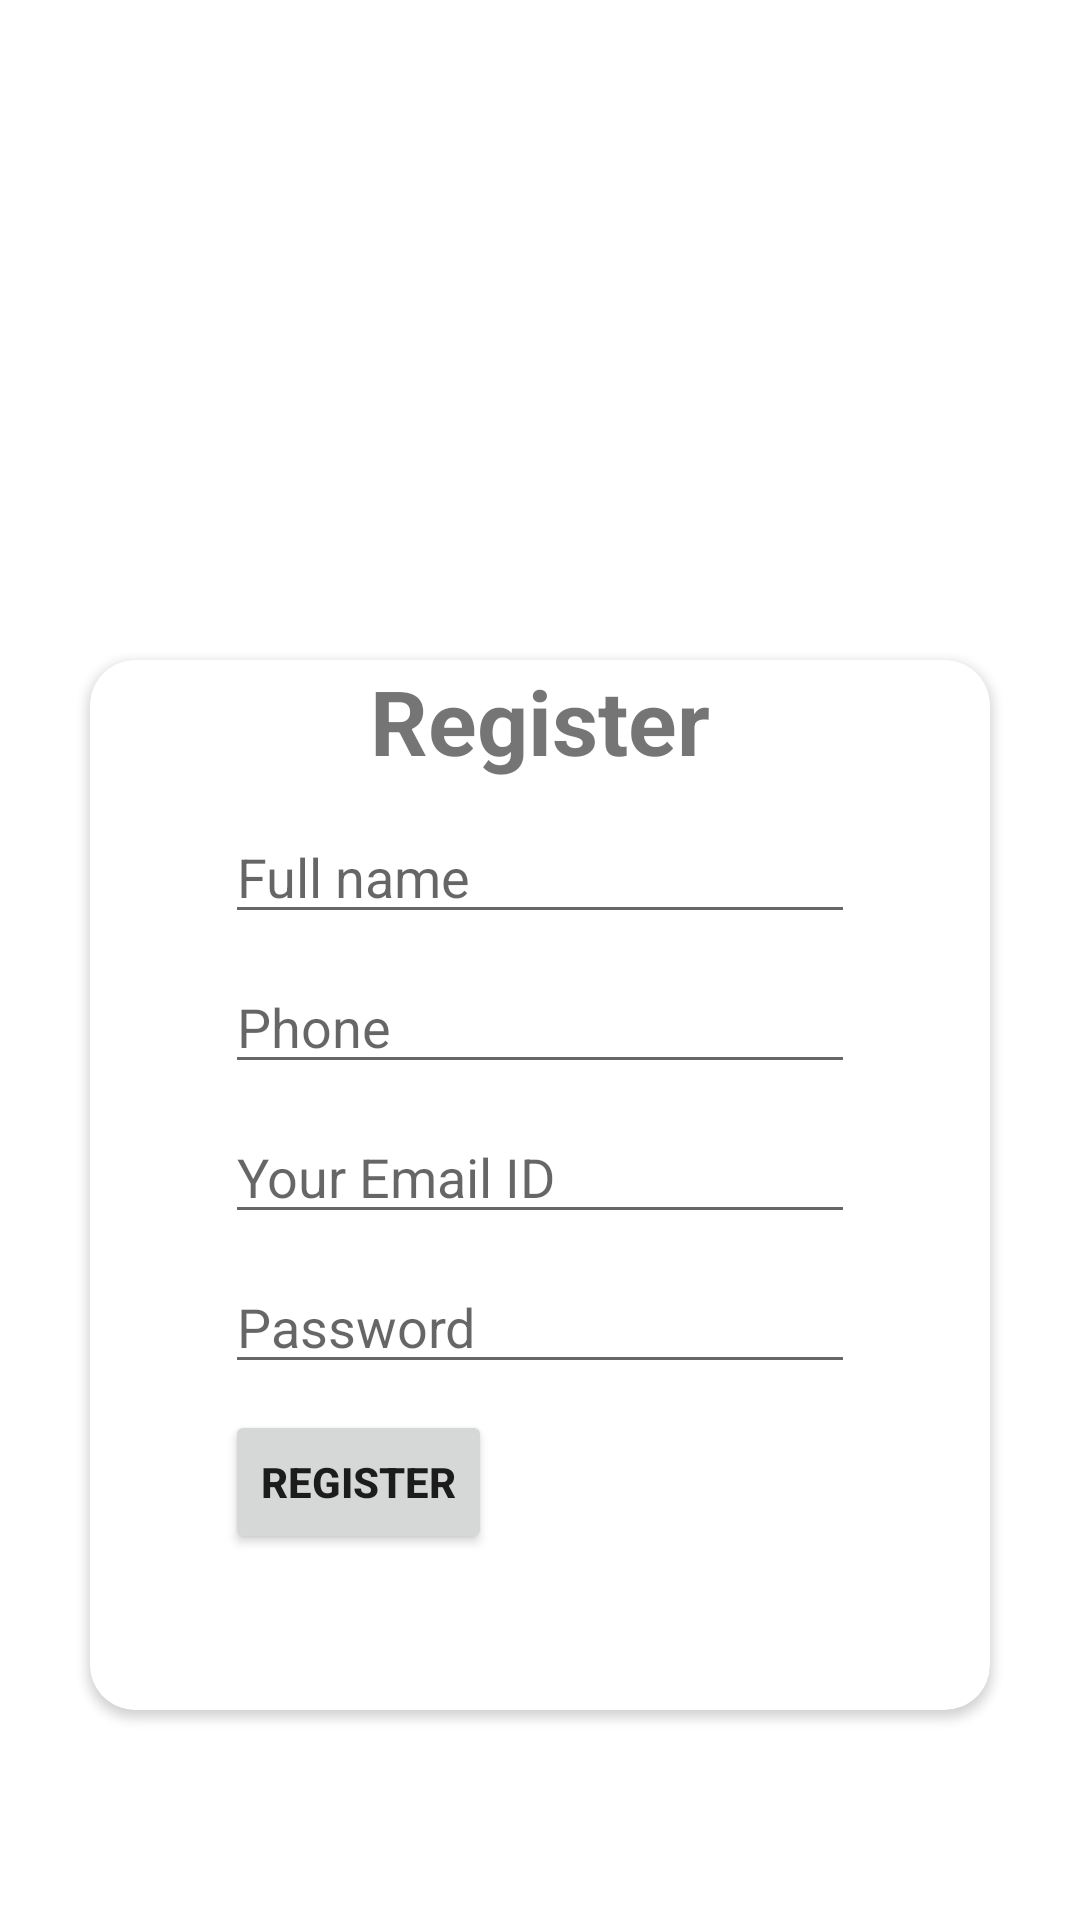

Android layout source for this screen:
<!-- AndroidManifest.xml: application theme Theme.MyretrofiApp -->
<!-- res/layout/activity_register.xml -->
<?xml version="1.0" encoding="utf-8"?>
<LinearLayout
    xmlns:android="http://schemas.android.com/apk/res/android"
    xmlns:app="http://schemas.android.com/apk/res-auto"
    xmlns:tools="http://schemas.android.com/tools"
    android:layout_width="match_parent"
    android:layout_height="match_parent"
    android:orientation="vertical"
    android:background="@drawable/appbackground"
    tools:context=".Register">

    <androidx.cardview.widget.CardView
        android:layout_width="300dp"
        android:layout_height="350dp"
        android:layout_gravity="center"
        android:layout_marginTop="220dp"
        android:background="@color/cardview_light_background"
        android:elevation="15dp"
        app:cardCornerRadius="15dp">

        <TextView
            android:layout_width="wrap_content"
            android:layout_height="wrap_content"
            android:text="Register"
            android:textStyle="bold"
            android:layout_gravity="center|top"
            android:textSize="30sp" />


        <EditText
            android:id="@+id/editxtreg_email"
            android:layout_gravity="center|top"
            android:layout_width="wrap_content"
            android:layout_height="wrap_content"
            android:layout_marginTop="150dp"
            android:layout_weight="1"
            android:ems="10"
            android:hint="Your Email ID"
            android:inputType="textPersonName" />

        <EditText
            android:id="@+id/editxtreg_name"
            android:layout_gravity="center|top"
            android:layout_width="wrap_content"
            android:layout_height="wrap_content"
            android:layout_marginTop="50dp"
            android:layout_weight="1"
            android:ems="10"
            android:hint="Full name"
            android:inputType="textPersonName" />


        <EditText
            android:id="@+id/editxtreg_password"
            android:layout_gravity="center|top"
            android:layout_width="wrap_content"
            android:layout_height="wrap_content"
            android:layout_marginTop="200dp"
            android:layout_weight="1"
            android:ems="10"
            android:hint="Password"
            android:inputType="textPassword" />

        <EditText
            android:id="@+id/editxtreg_phone"
            android:layout_gravity="center|top"
            android:layout_width="wrap_content"
            android:layout_height="wrap_content"
            android:layout_marginTop="100dp"
            android:layout_weight="1"
            android:ems="10"
            android:hint="Phone"
            android:inputType="textPersonName" />

        <Button
            android:id="@+id/btn_register2"
            android:onClick="registerUser"
            android:layout_width="wrap_content"
            android:layout_height="wrap_content"
            android:layout_marginTop="250dp"
            android:layout_marginLeft="45dp"
            android:textStyle="bold"
            android:text="Register" />
    </androidx.cardview.widget.CardView>

</LinearLayout>
<!-- resources referenced by this layout -->
<resources>
  <style name="Theme.MyretrofiApp" parent="Theme.MaterialComponents.DayNight.DarkActionBar">
          
          <item name="colorPrimary">@color/purple_500</item>
          <item name="colorPrimaryVariant">@color/purple_700</item>
          <item name="colorOnPrimary">@color/white</item>
          
          <item name="colorSecondary">@color/teal_200</item>
          <item name="colorSecondaryVariant">@color/teal_700</item>
          <item name="colorOnSecondary">@color/black</item>
          
          <item name="android:statusBarColor" tools:targetApi="l">?attr/colorPrimaryVariant</item>
          
      </style>
  <!-- not gathered from this repository: default colours our renderer supplied (Android Studio template values) -->
  <color name="purple_500">#FF6200EE</color>
  <color name="purple_700">#FF3700B3</color>
  <color name="teal_200">#FF03DAC5</color>
  <color name="teal_700">#FF018786</color>
  <color name="black">#FF000000</color>
  <color name="white">#FFFFFFFF</color>
</resources>
